Run: headless pygame with SDL's dummy video driver; simulated clock (each Clock.tick advances the game by its frame time, no real sleeping); random seed 0; keys injected as events and as key.get_pressed() state; no mouse input.
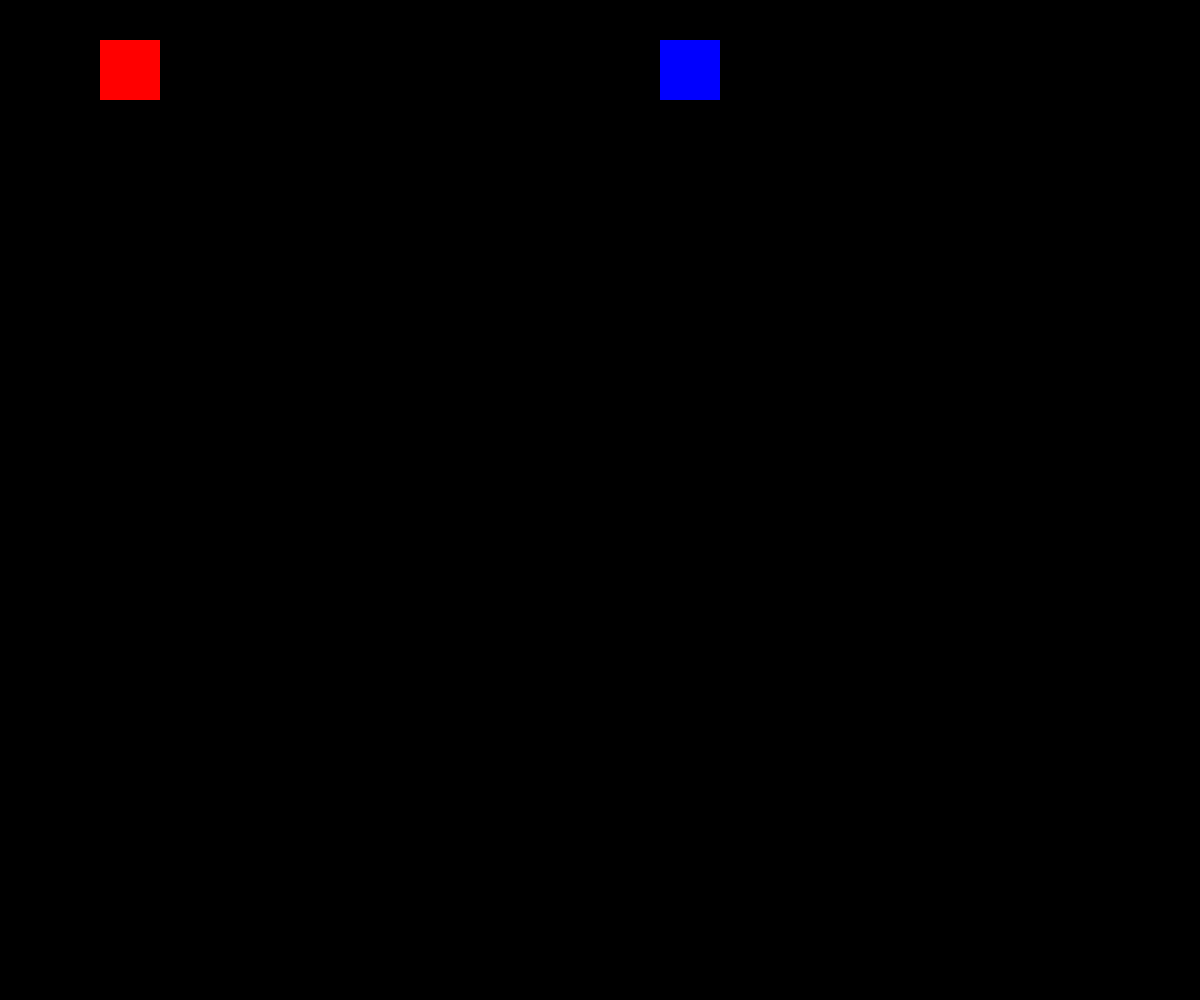
Frame 1 of 4 · flips 1–60 · no input
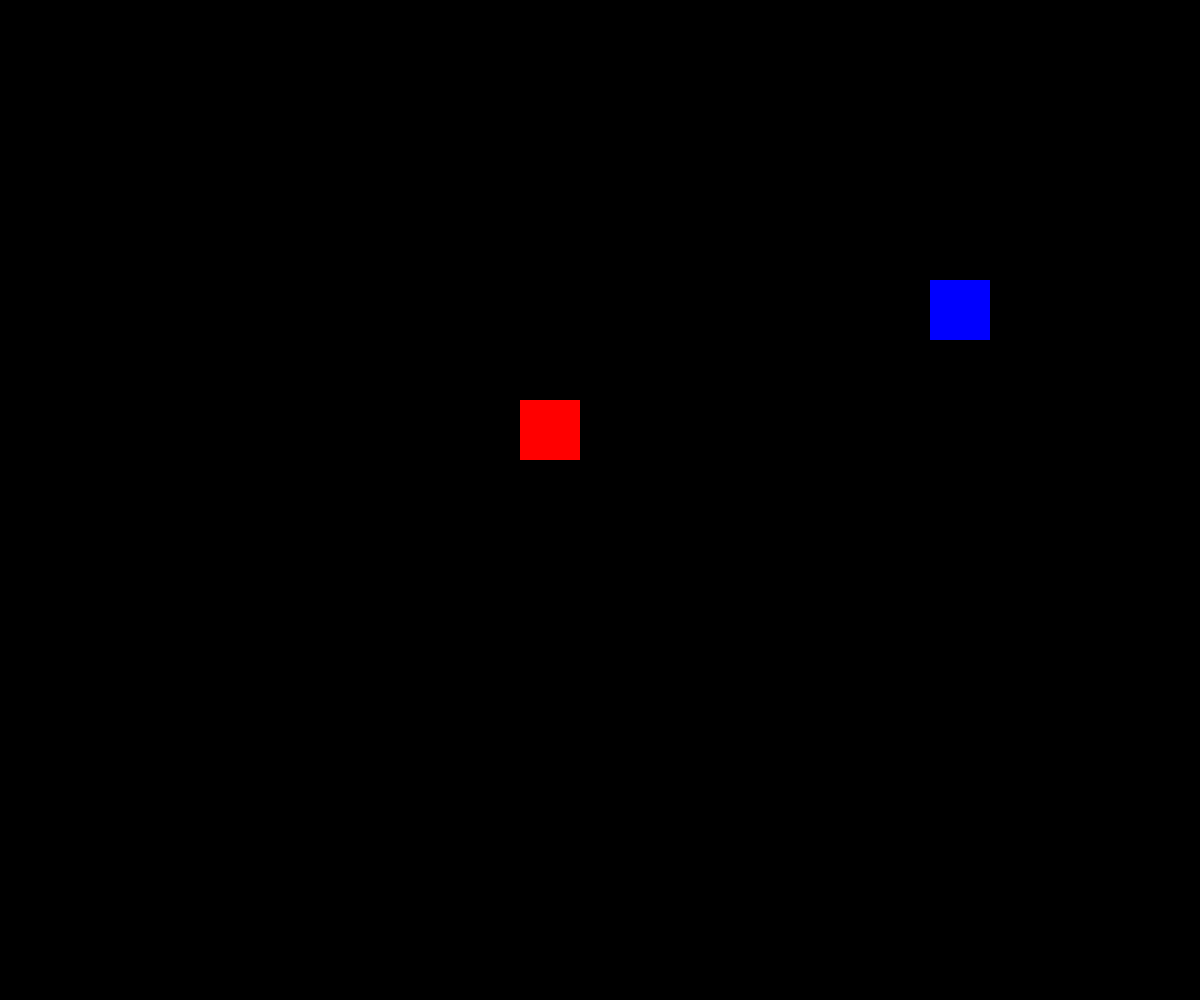
Frame 2 of 4 · flips 61–180 · tapped SPACE, RETURN · held RIGHT (→), D
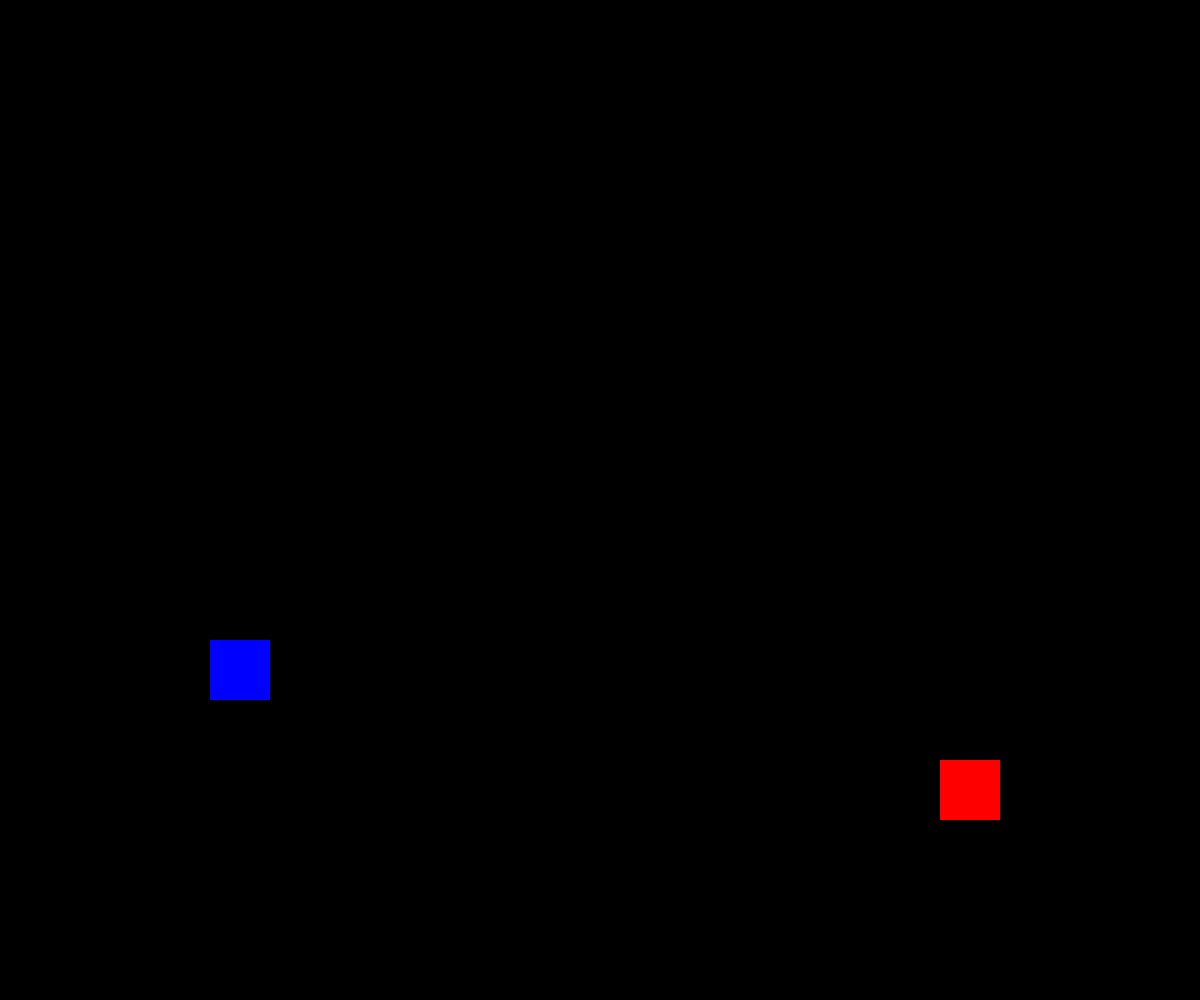
Frame 3 of 4 · flips 181–300 · held DOWN (↓), S
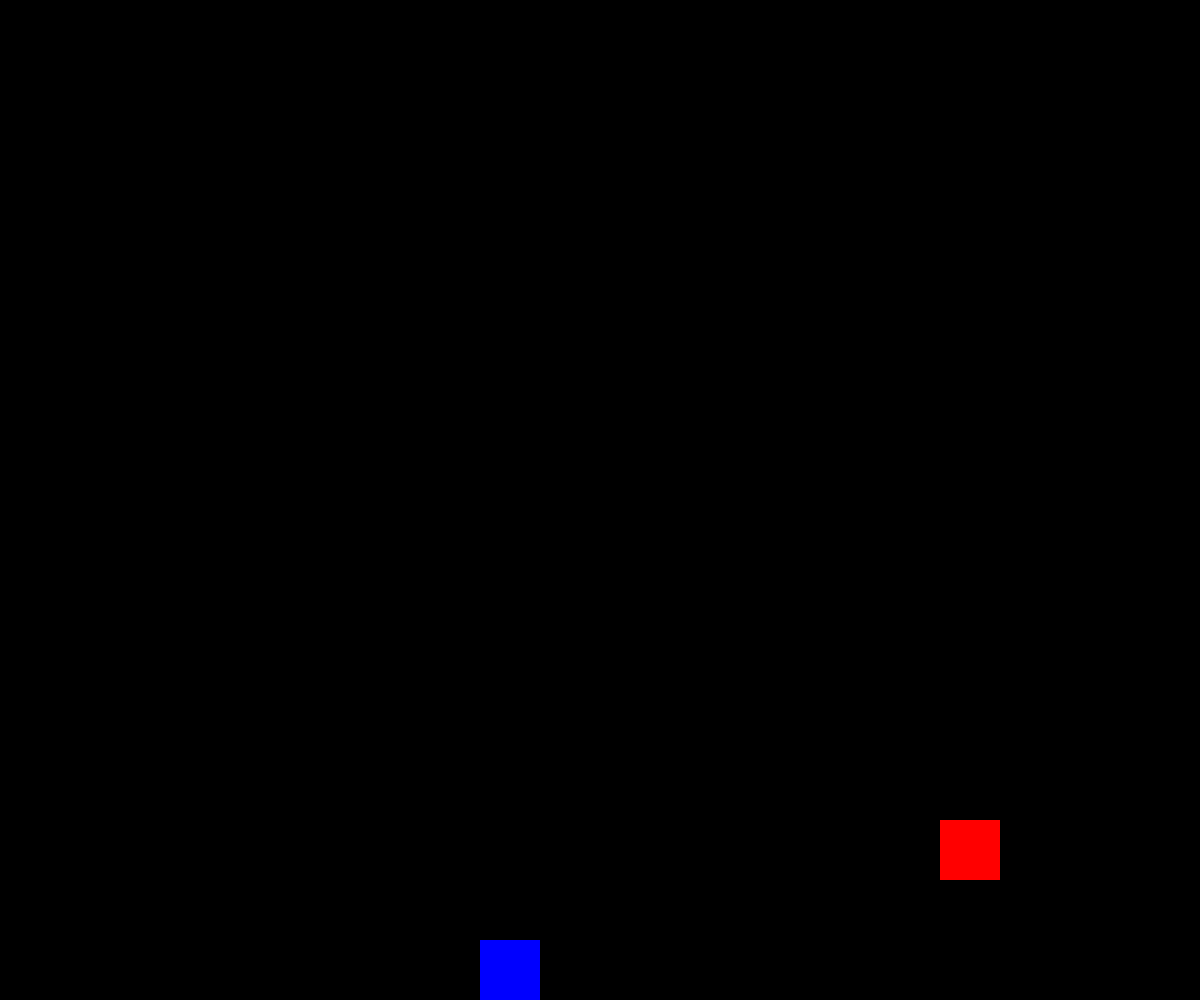
Frame 4 of 4 · flips 301–420 · held LEFT (←), A, UP (↑), W

The pygame program that drew these frames:


import pygame
pygame.init()

screen = pygame.display.set_mode((1200, 1000))
pygame.display.set_caption("Rectangle Collision Example")

#　色の定義
black = (0, 0, 0)
blue = (0, 0, 255)
red = (255, 0, 0)


rect1 = pygame.Rect(300, 220, 60, 60)
rect2 = pygame.Rect(100, 100, 60, 60)
rect1_speed = [45, 30]
rect2_speed = [35,30]

fps = 30
clock =pygame.time.Clock()

#　ゲームループ

running = True

while running:
    for event in pygame.event.get():
        if event.type == pygame.QUIT:
            running = False
    
    clock.tick(fps)  # tick の2つの機能　1）fps値に該当するdelta time を求める　2）
                                          # tick(30) -> 

    rect1 = rect1.move(rect1_speed)
    rect2 = rect2.move(rect2_speed)
    
    if rect1.left < 0 or rect1.right > 1200:
        rect1_speed[0] = -rect1_speed[0]
    if rect1.top < 0 or rect1.bottom > 1000:
        rect1_speed[1] = -rect1_speed[1] 
    
    if rect2.left < 0 or rect2.right > 1200:
        rect2_speed[0] = -rect2_speed[0]
    if rect2.top < 0 or rect2.bottom > 1000:
        rect2_speed[1] = -rect2_speed[1] 
    
    # 衝突感知
    if rect1.colliderect(rect2):
        print("Collision Detected!")
        
    screen.fill(black)
    pygame.draw.rect(screen, blue, rect1)
    pygame.draw.rect(screen, red, rect2)
    pygame.display.flip()        
            
pygame.quit()
